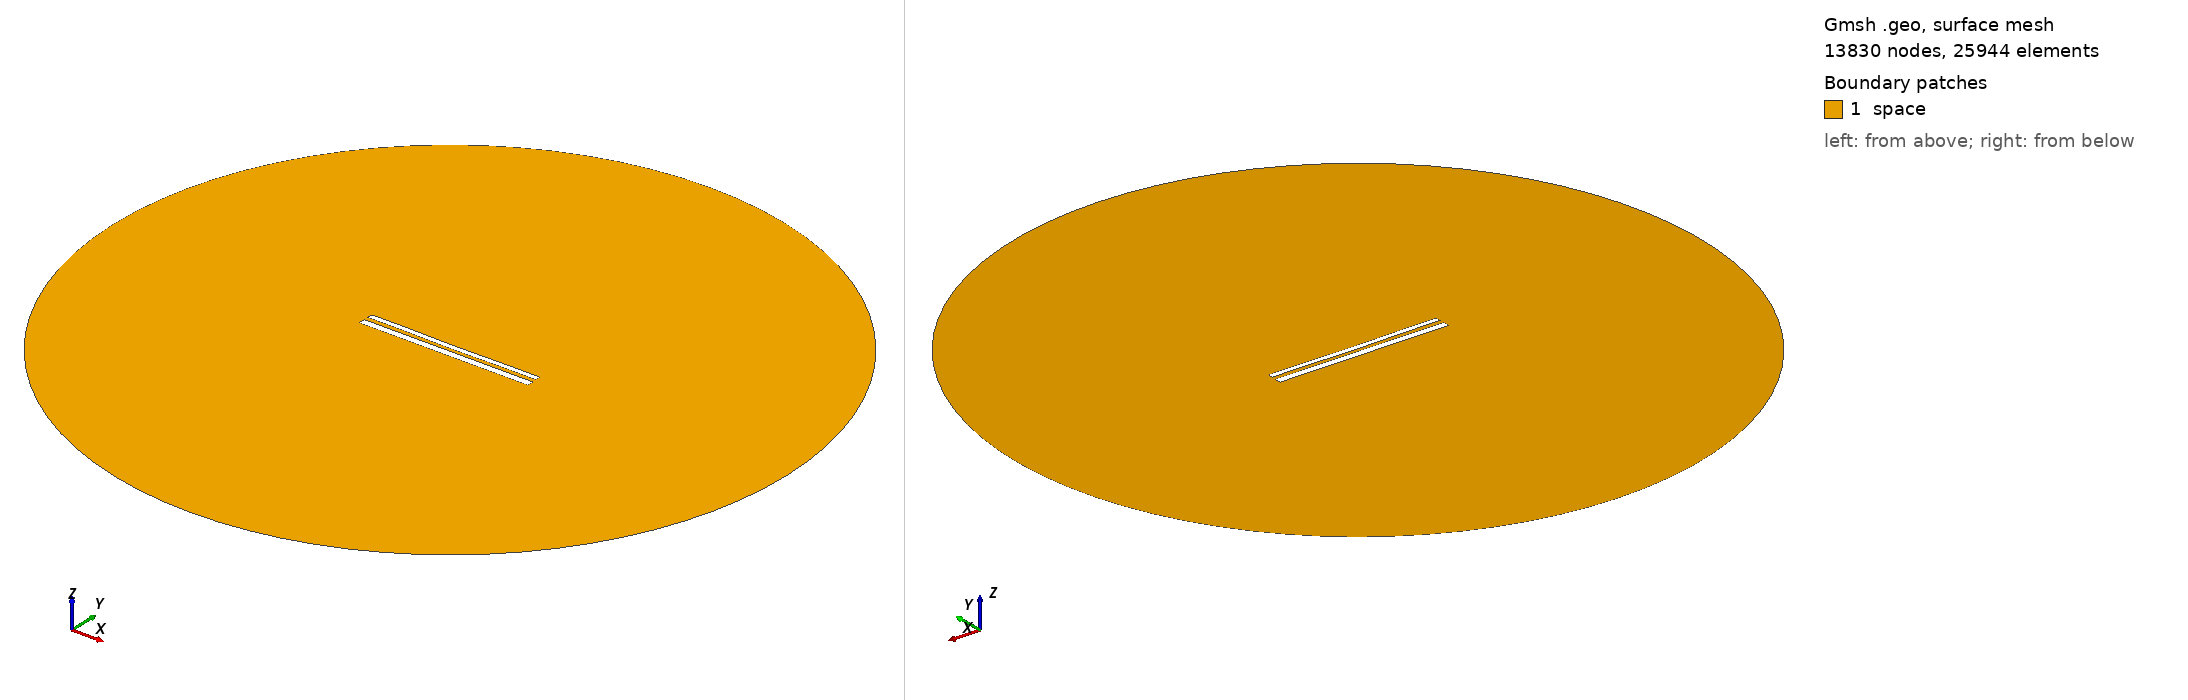

Gmsh geometry script, surface-meshed: 13830 nodes, 25944 surface elements. Boundary patches (legend numbers): 1 space. Left view from above one corner, right view from below the opposite corner. Legend entries are the model's physical surfaces. The drawing asked Gmsh for element sizes between 1% and 20% of the model's largest extent; the script's own settings can give other sizes.

=== 11889.geo (drawn) ===
//---------------------------------------
// Geometry kernel
//---------------------------------------

SetFactory("OpenCASCADE");



//---------------------------------------
// Parameters of the geometry
//---------------------------------------

// Overetch of the upper plate
overetch = 0.375;

// Distance between the plates
distance = 2.5;

// Discretization over the x axis (for the deformation)
nx = 50; 

// Length of the plate
L = 100 - overetch; 

// Number of modes
n = 4; 

// 1st mode coefficient
coeff(1) = -0.15;
beta(1) = 0.596864 * 3.1415926535 / L;

// 2nd mode coefficient
coeff(2) = -0.15;
beta(2) = 1.49418 * 3.1415926535 / L;

// 3rd mode coefficient
coeff(3) = 0.0;
beta(3) = 2.50025 * 3.1415926535 / L;

// 4th mode coefficient
coeff(4) = 0.07499999999999998;
beta(4) = 3.49999 * 3.1415926535 / L;



//---------------------------------------
// Upper plate (deformed rectangle)
//---------------------------------------

// Coordiantes of the upper plate
xmin = -50;
xmax = 50 - overetch;

// Height of the upper plate
yheight = 4 - 2 * overetch;

// Indexes of the points
UpperID[] = {};
LowerID[] = {};
LeftID[] = {};
RightID[] = {};

// Point index
p = 1;

// Horizontal edges
For i In {1:nx}
    x = xmin + (i-1)*(xmax - xmin)/(nx-1);

    y_bottom = distance / 2 + overetch;
    For j In {1:n}
        C = (Cosh(beta(j)*L) + Cos(beta(j)*L)) / (Sinh(beta(j)*L) + Sin(beta(j)*L));
        y_bottom  = y_bottom + coeff(j) * (Cosh(beta(j)*(x+50)) - Cos(beta(j)*(x+50)) - C * (Sinh(beta(j)*(x+50)) - Sin(beta(j)*(x+50))));
    EndFor

    y_top = y_bottom + yheight;

    Point(p) = {x, y_top, 0, 1.0};
    UpperID[i] = p;
    p = p + 1;

    Point(p) = {x, y_bottom, 0, 1.0};
    LowerID[i] = p;
    p = p + 1;
EndFor

// Create point lists
UpperPts[] = {}; LowerPts[] = {};
For i In {1:nx}
  UpperPts[] += {UpperID[i]};
  LowerPts[] += {LowerID[i]};
EndFor

// Build splines
Spline(1) = {UpperPts[]};
Spline(2) = {LowerPts[]};
Line(3) = {LowerPts[nx-1], UpperPts[nx-1]};
Line(4) = {LowerPts[0], UpperPts[0]};

// Build the plane surface
Curve Loop(1) = {2, 3, -1, -4};
Plane Surface(1) = {1};



//---------------------------------------
// Lower plate (rectangle)
//---------------------------------------

// Vertices
Point(1001) = {-50, -1, 0, 1.0};
Point(1002) = { 50, -1, 0, 1.0};
Point(1003) = { 50,  -5, 0, 1.0};
Point(1004) = {-50,  -5, 0, 1.0};

// Edges
Line(5) = {1001, 1002};
Line(6) = {1002, 1003};
Line(7) = {1003, 1004};
Line(8) = {1004, 1001};

// Plane surface
Line Loop(2) = {5, 6, 7, 8};
Plane Surface(2) = {2}; 



//---------------------------------------
// Outer (fictious) boundary
//---------------------------------------

// Points
Point(1005) = {0, 0, 0};       // Center
Point(1006) = {200, 0, 0};     // Start point
Point(1007) = {0, 200, 0};     // 90 degrees
Point(1008) = {-200, 0, 0};    // 180 degrees
Point(1009) = {0, -200, 0};    // 270 degrees

// Circle arcs (each needs start, center, end)
Circle(9) = {1006, 1005, 1007};
Circle(10) = {1007, 1005, 1008};
Circle(11) = {1008, 1005, 1009};
Circle(12) = {1009, 1005, 1006};

// Plane surface for the entire domain
Curve Loop(3) = {9, 10, 11, 12};
Surface(3) = {3};

// Subtract the plates from the whole domain to obtain the actual domain where we want to solve the equations
BooleanDifference{ Surface{3}; Delete; }{ Surface{1}; Surface{2}; Delete; }




//---------------------------------------
// Transfinite Lines/Curves
//---------------------------------------

// Set the number of points on the boundaries
r = 7;

// Plates
Transfinite Curve {1, 2} = 50*r Using Progression 1;
Transfinite Curve {3, 4} = 2*r Using Progression 1;
Transfinite Line {5, 7} = 50*r Using Progression 1;
Transfinite Line {6, 8} = 2*r Using Progression 1;

// Outer boundary
Transfinite Line {9, 10, 11, 12} = 20 Using Progression 1;



//---------------------------------------
// Physical groups
//---------------------------------------                

// Physical curves (boundaries)
Physical Line("force_segment", 10) = {2};
Physical Line("upper_plate", 11) = {1, 3, 4};
Physical Line("lower_plate", 12) = {5, 6, 7, 8};
Physical Line("boundary", 20) = {9, 10, 11, 12};

// Physical Surfaces
Physical Surface("space", 30) = {3};



//---------------------------------------
// 6. Generate the Mesh
//---------------------------------------

// 2D mesh generation
Mesh 2;
